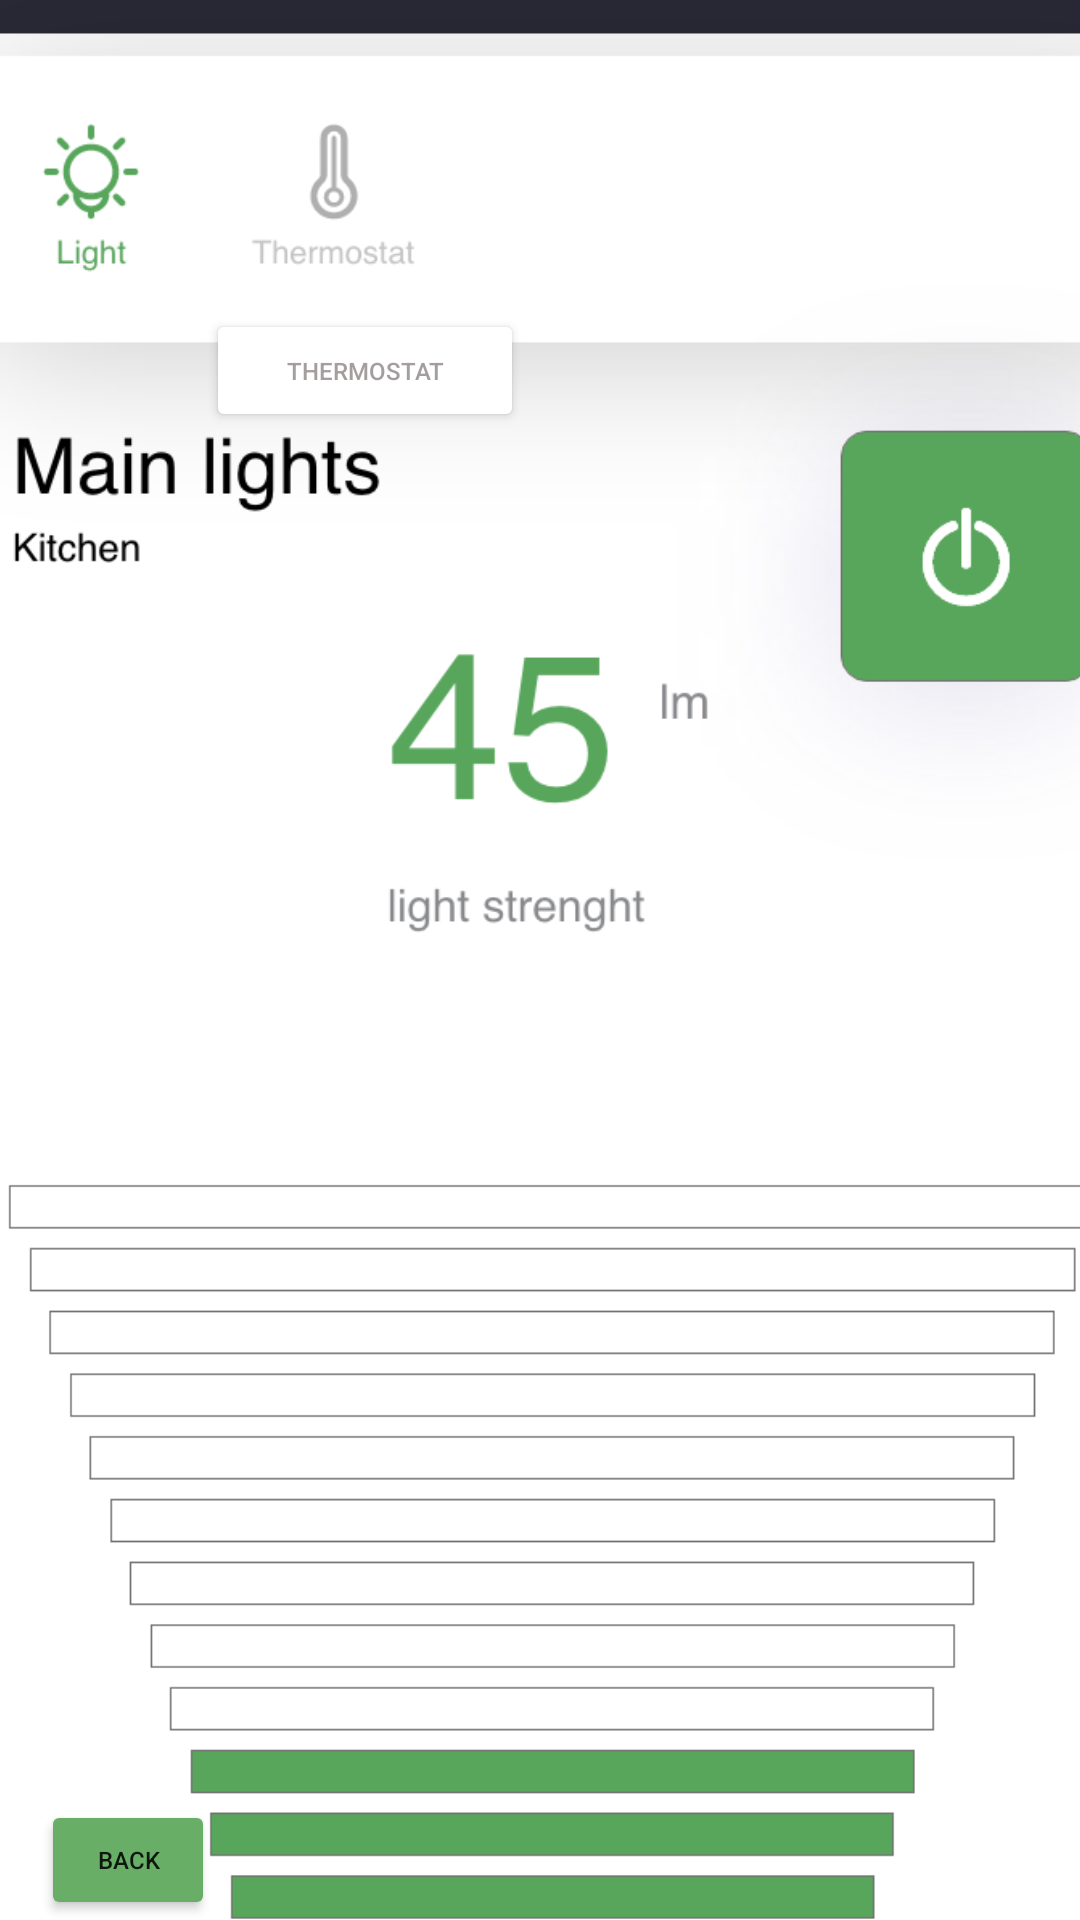

Write the Android layout XML for this screen, with the resource values it uses.
<!-- AndroidManifest.xml: application theme Theme.Session1zubanov -->
<!-- res/layout/activity_light.xml -->
<?xml version="1.0" encoding="utf-8"?>
<androidx.constraintlayout.widget.ConstraintLayout xmlns:android="http://schemas.android.com/apk/res/android"
    xmlns:app="http://schemas.android.com/apk/res-auto"
    xmlns:tools="http://schemas.android.com/tools"
    android:layout_width="match_parent"
    android:layout_height="match_parent"
    tools:context=".light">

    <ImageView
        android:id="@+id/imageView24"
        android:layout_width="563dp"
        android:layout_height="862dp"
        app:layout_constraintBottom_toBottomOf="parent"
        app:layout_constraintEnd_toEndOf="parent"
        app:layout_constraintHorizontal_bias="0.44"
        app:layout_constraintStart_toStartOf="parent"
        app:layout_constraintTop_toTopOf="parent"
        app:layout_constraintVertical_bias="0.503"
        app:srcCompat="@drawable/grouplight" />

    <Button
        android:id="@+id/backlight"
        android:layout_width="58dp"
        android:layout_height="40dp"
        android:backgroundTint="#68AE66"
        android:onClick="backlight1"
        android:text="back"
        android:textSize="8sp"
        app:layout_constraintBottom_toBottomOf="parent"
        app:layout_constraintEnd_toEndOf="parent"
        app:layout_constraintHorizontal_bias="0.045"
        app:layout_constraintStart_toStartOf="parent"
        app:layout_constraintTop_toTopOf="parent"
        app:layout_constraintVertical_bias="1.0" />

    <Button
        android:id="@+id/temp"
        android:layout_width="106dp"
        android:layout_height="41dp"
        android:backgroundTint="#FFFFFF"
        android:onClick="thermostat"
        android:text="Thermostat"
        android:textColor="#A59E9E"
        android:textSize="8sp"
        app:layout_constraintBottom_toBottomOf="parent"
        app:layout_constraintEnd_toEndOf="parent"
        app:layout_constraintHorizontal_bias="0.27"
        app:layout_constraintStart_toStartOf="parent"
        app:layout_constraintTop_toTopOf="parent"
        app:layout_constraintVertical_bias="0.172" />
</androidx.constraintlayout.widget.ConstraintLayout>
<!-- resources referenced by this layout -->
<resources>
  <!-- drawable grouplight: png bitmap (drawable-v24, 114574 bytes) -->
  <style name="Theme.Session1zubanov" parent="Theme.MaterialComponents.DayNight.DarkActionBar">
          
          <item name="colorPrimary">@color/purple_500</item>
          <item name="colorPrimaryVariant">@color/purple_700</item>
          <item name="colorOnPrimary">@color/white</item>
          
          <item name="colorSecondary">@color/teal_200</item>
          <item name="colorSecondaryVariant">@color/teal_700</item>
          <item name="colorOnSecondary">@color/black</item>
          
          <item name="android:statusBarColor" tools:targetApi="l">?attr/colorPrimaryVariant</item>
          
      </style>
  <!-- not gathered from this repository: default colours our renderer supplied (Android Studio template values) -->
  <color name="purple_500">#FF6200EE</color>
  <color name="purple_700">#FF3700B3</color>
  <color name="teal_200">#FF03DAC5</color>
  <color name="teal_700">#FF018786</color>
  <color name="black">#FF000000</color>
  <color name="white">#FFFFFFFF</color>
</resources>
